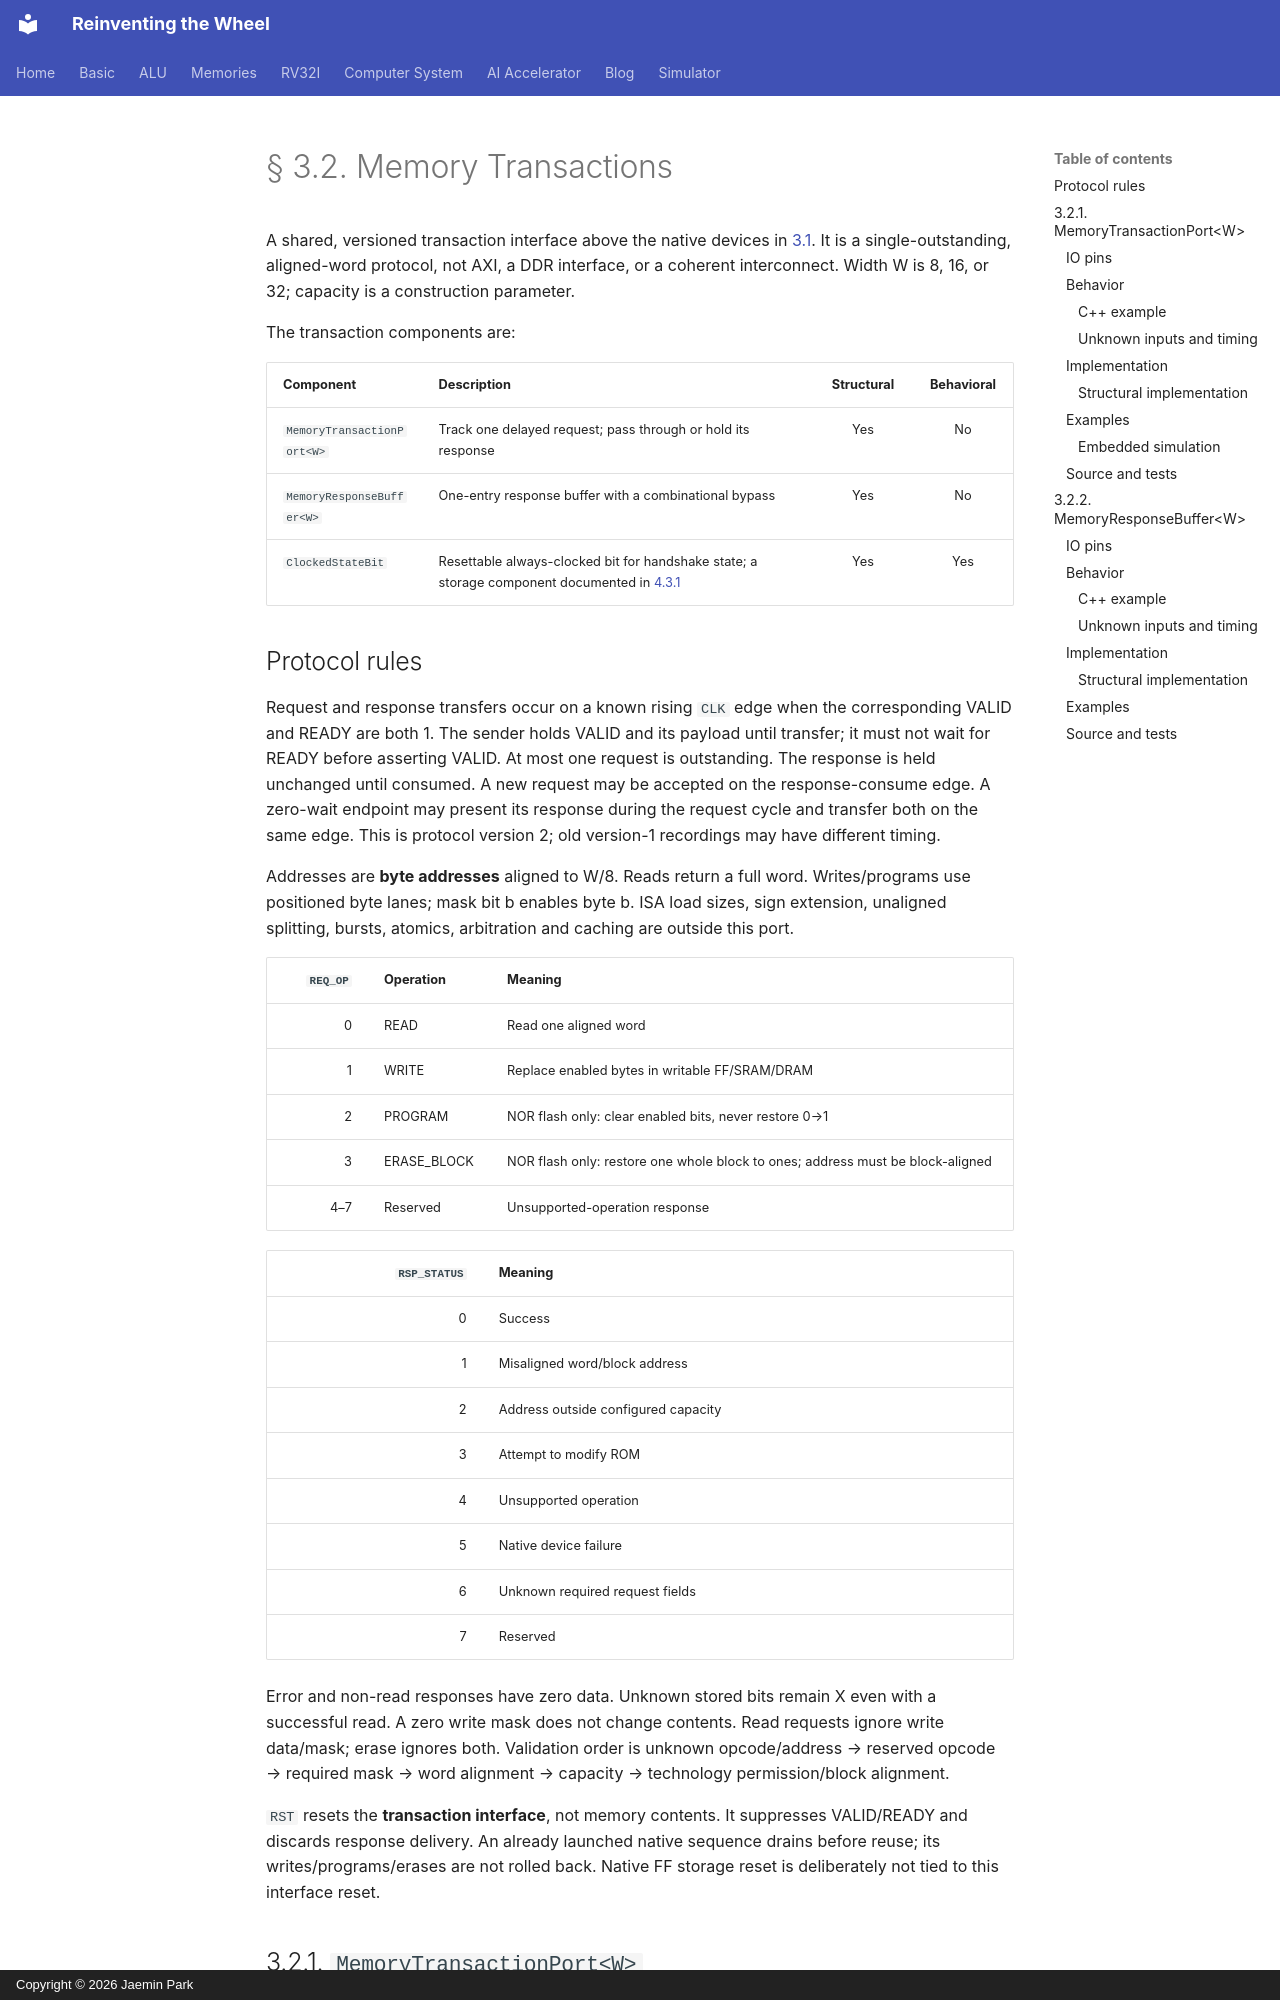

repository: arnold518/reinventing-the-wheel · page: memory/3.2/index.html · generator: mkdocs · copyright: Copyright © 2026 Jaemin Park

# § 3.2. Memory Transactions

A shared, versioned transaction interface above the native devices in [3.1](3.1/index.md). It is a single-outstanding, aligned-word protocol, not AXI, a DDR interface, or a coherent interconnect. Width W is 8, 16, or 32; capacity is a construction parameter.

The transaction components are:

| Component | Description | Structural | Behavioral |
| --- | --- | :---: | :---: |
| `MemoryTransactionPort<W>` | Track one delayed request; pass through or hold its response | Yes | No |
| `MemoryResponseBuffer<W>` | One-entry response buffer with a combinational bypass | Yes | No |
| `ClockedStateBit` | Resettable always-clocked bit for handshake state; a storage component documented in [4.3.1](../rv32i/4.3/register.md) | Yes | Yes |

## Protocol rules

Request and response transfers occur on a known rising `CLK` edge when the corresponding VALID and READY are both 1. The sender holds VALID and its payload until transfer; it must not wait for READY before asserting VALID. At most one request is outstanding. The response is held unchanged until consumed. A new request may be accepted on the response-consume edge. A zero-wait endpoint may present its response during the request cycle and transfer both on the same edge. This is protocol version 2; old version-1 recordings may have different timing.

Addresses are **byte addresses** aligned to W/8. Reads return a full word. Writes/programs use positioned byte lanes; mask bit b enables byte b. ISA load sizes, sign extension, unaligned splitting, bursts, atomics, arbitration and caching are outside this port.

| `REQ_OP` | Operation | Meaning |
| ---: | --- | --- |
| 0 | READ | Read one aligned word |
| 1 | WRITE | Replace enabled bytes in writable FF/SRAM/DRAM |
| 2 | PROGRAM | NOR flash only: clear enabled bits, never restore 0→1 |
| 3 | ERASE_BLOCK | NOR flash only: restore one whole block to ones; address must be block-aligned |
| 4–7 | Reserved | Unsupported-operation response |

| `RSP_STATUS` | Meaning |
| ---: | --- |
| 0 | Success |
| 1 | Misaligned word/block address |
| 2 | Address outside configured capacity |
| 3 | Attempt to modify ROM |
| 4 | Unsupported operation |
| 5 | Native device failure |
| 6 | Unknown required request fields |
| 7 | Reserved |

Error and non-read responses have zero data. Unknown stored bits remain X even with a successful read. A zero write mask does not change contents. Read requests ignore write data/mask; erase ignores both. Validation order is unknown opcode/address → reserved opcode → required mask → word alignment → capacity → technology permission/block alignment.

`RST` resets the **transaction interface**, not memory contents. It suppresses VALID/READY and discards response delivery. An already launched native sequence drains before reuse; its writes/programs/erases are not rolled back. Native FF storage reset is deliberately not tied to this interface reset.

## 3.2.1. `MemoryTransactionPort<W>`

Shared structural frontend. The backend captures the live request on an edge with START=1 and holds DONE/result until an edge with FINISH=1. It owns no memory contents and does not itself validate addresses or operations.

Here `<W>` denotes the pin width. The actual C++ `MemoryTransactionPort` constructor takes W as a runtime argument; the simplified reference below uses a template to keep its payload widths together.
